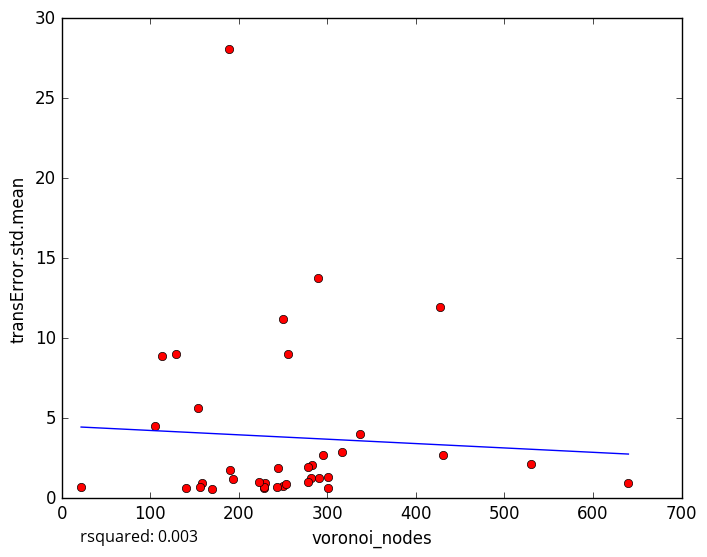

The file beside this chart, header and first rows:
voronoi_nodes, transError.std.mean
250, 0.7936
230, 0.9713
229, 0.66
170, 0.5538
243, 0.6796
229, 0.6958
301, 0.6466
140, 0.6451
129, 8.996
250, 11.19
337, 4.032
253, 0.8686
640, 0.9805
159, 0.9311
22, 0.6812
156, 0.7184
194, 1.188
291, 1.286
281, 1.247
283, 2.103
223, 1.003
278, 1.011
301, 1.306
289, 13.79
113, 8.904
154, 5.655
244, 1.895
431, 2.718
278, 1.922
295, 2.705
189, 28.1
316, 2.897
427, 11.95
105, 4.521
256, 9.02
530, 2.112
190, 1.773
5-Fold RMSE:, 4.019, 3.571, 9.597, 3.573, 3.573
Average 5-Fold RMSE:, 5.077
5-Fold rsquared:, -0.1081, -6.578, -0.4029, -0.1909, -0.1909
Average 5-Fold rsquared:, -1.462
